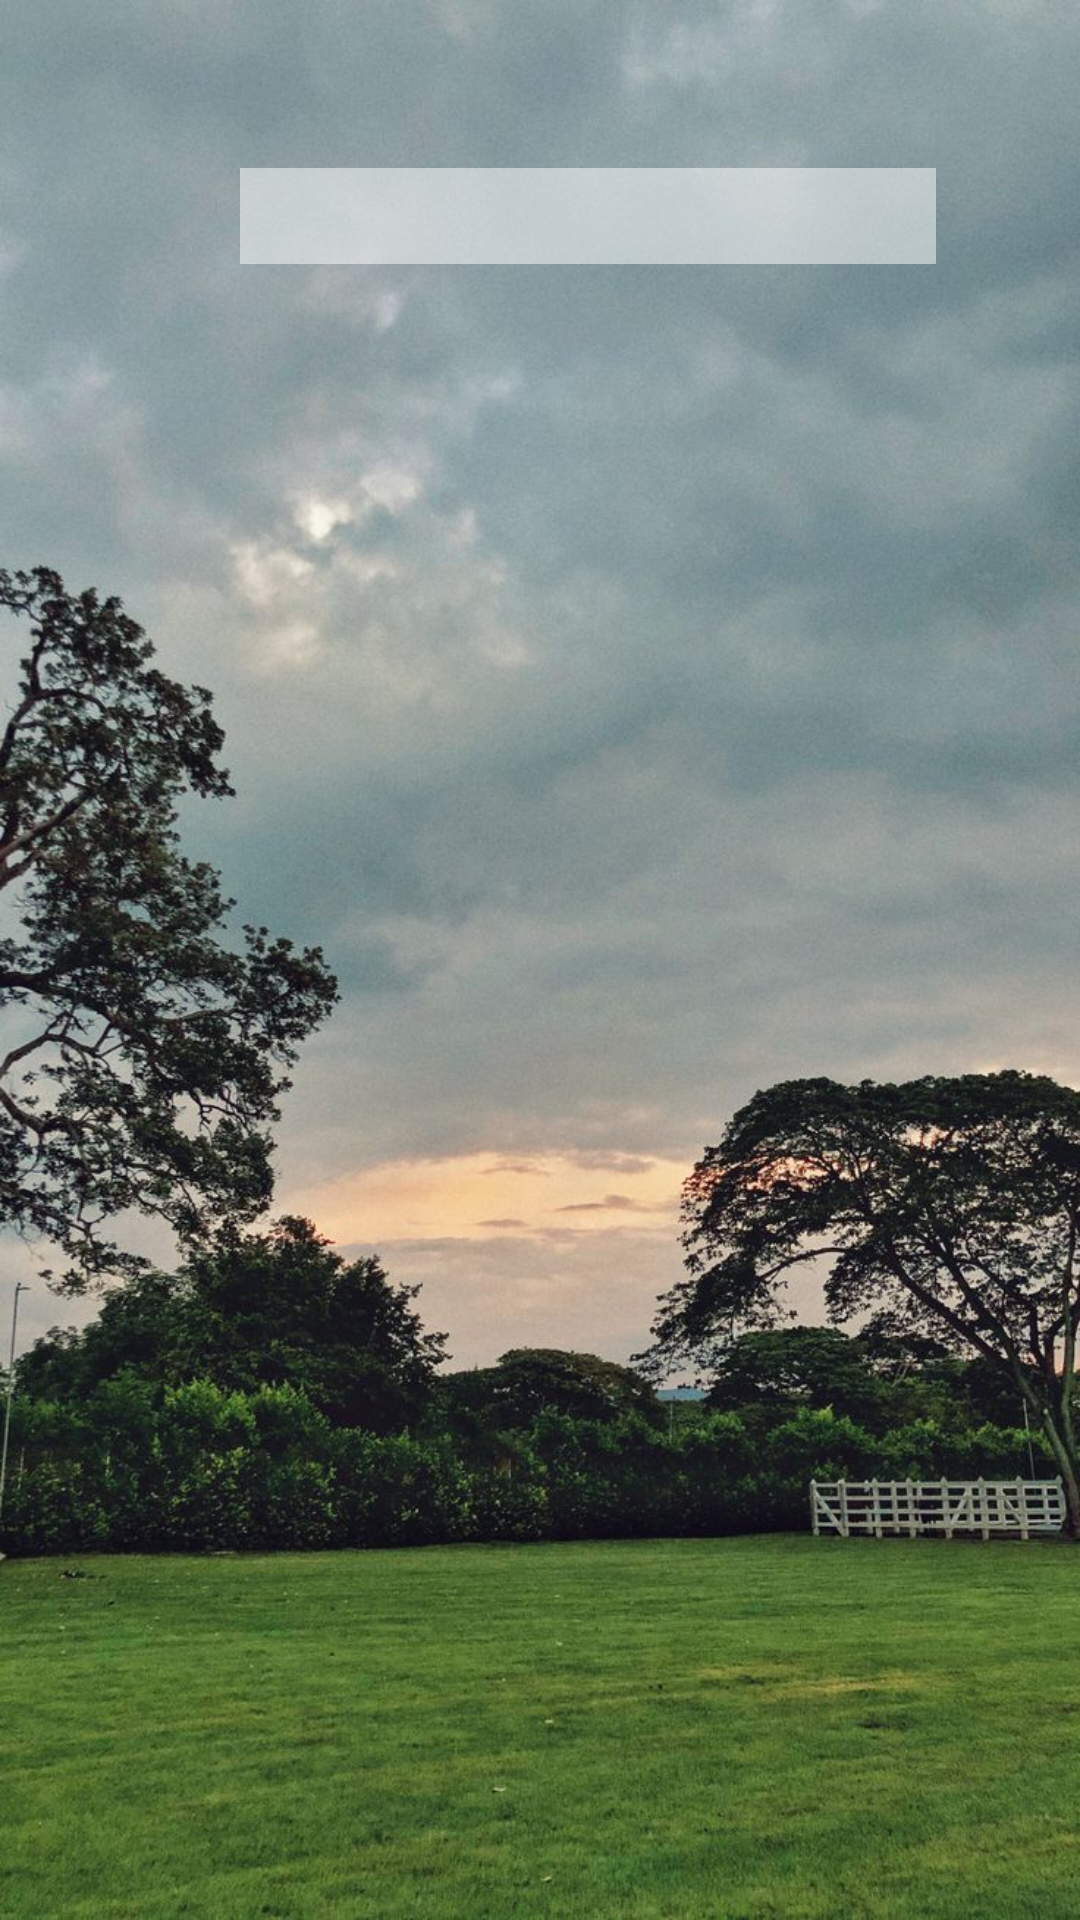

This screen was rendered from an Android layout file. Write that file and the resources it references.
<!-- AndroidManifest.xml: application theme Theme.Finca -->
<!-- res/layout/activity_agregar.xml -->
<?xml version="1.0" encoding="utf-8"?>
<androidx.constraintlayout.widget.ConstraintLayout xmlns:android="http://schemas.android.com/apk/res/android"
    xmlns:app="http://schemas.android.com/apk/res-auto"
    xmlns:tools="http://schemas.android.com/tools"
    android:layout_width="match_parent"
    android:layout_height="match_parent"
    android:background="@drawable/fondo1"
    tools:context=".ui.agregar">

    <Spinner
        android:id="@+id/spinner"
        android:layout_width="232dp"
        android:layout_height="32dp"
        android:layout_marginStart="80dp"
        android:layout_marginTop="56dp"
        android:background="#80FFFFFF"
        app:layout_constraintStart_toStartOf="parent"
        app:layout_constraintTop_toTopOf="parent" />
</androidx.constraintlayout.widget.ConstraintLayout>
<!-- resources referenced by this layout -->
<resources>
  <!-- drawable fondo1: jpg bitmap (drawable, 160278 bytes) -->
  <style name="Theme.Finca" parent="Base.Theme.Finca" />
  <style name="Base.Theme.Finca" parent="Theme.Material3.DayNight.NoActionBar">
          
          
      </style>
</resources>
